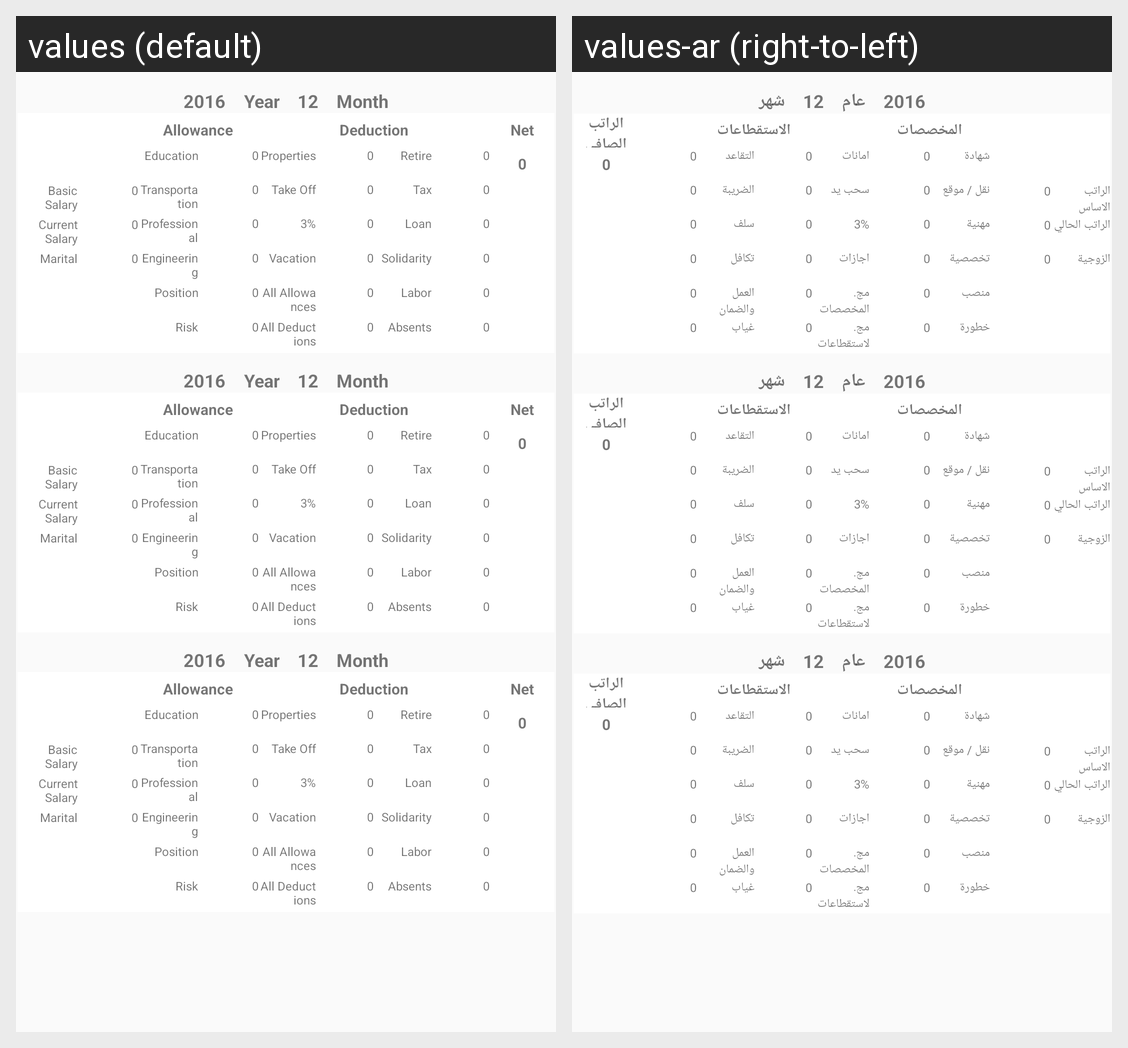

Translations of the strings shown on this Android screen, per locale in the grid:
Android screen res/layout/pdf_item_list.xml rendered under 2 locales, left to right: values (default), values-ar (right-to-left). Device: Nexus 5 (rendered at 1080×1920; each locale shown at half size, 540×960, under a caption strip naming it); theme AppTheme.
Strings drawn on this screen, with the default value and each locale's value (text and hints the layout hard-codes, and strings that could not be matched under every locale, appear in the picture but are not listed):

year
  values: Year
  values-ar: عام

month
  values: Month
  values-ar: شهر

item_sum_basic_salary
  values: Basic Salary
  values-ar: الراتب الاساس

current_salary
  values: Current Salary
  values-ar: الراتب الحالي

marital
  values: Marital
  values-ar: الزوجية

allowance
  values: Allowance
  values-ar: المخصصات

item_allow_education
  values: Education
  values-ar: شهادة

item_allow_transportation
  values: Transportation
  values-ar: نقل / موقع

item_allow_professional
  values: Professional
  values-ar: مهنية

item_allow_engineering
  values: Engineering
  values-ar: تخصصية

item_allow_position
  values: Position
  values-ar: منصب

item_allow_risk
  values: Risk
  values-ar: خطورة

deduction
  values: Deduction
  values-ar: الاستقطاعات

item_deduct_properties
  values: Properties
  values-ar: امانات

item_deduct_retire
  values: Retire
  values-ar: التقاعد

item_takeoff_properties
  values: Take Off
  values-ar: سحب يد

item_deduct_tax
  values: Tax
  values-ar: الضريبة

item_deduct_loan
  values: Loan
  values-ar: سلف

item_deduct_vacation
  values: Vacation
  values-ar: اجازات

solidarity
  values: Solidarity
  values-ar: تكافل

item_sum_allowances
  values: All Allowances
  values-ar: مج. المخصصات

item_labor_properties
  values: Labor
  values-ar: العمل والضمان

item_sum_deductions
  values: All Deductions
  values-ar: مج. لاستقطاعات

item_deduct_absence
  values: Absents
  values-ar: غياب

item_sum_net
  values: Net
  values-ar: الراتب الصافي
